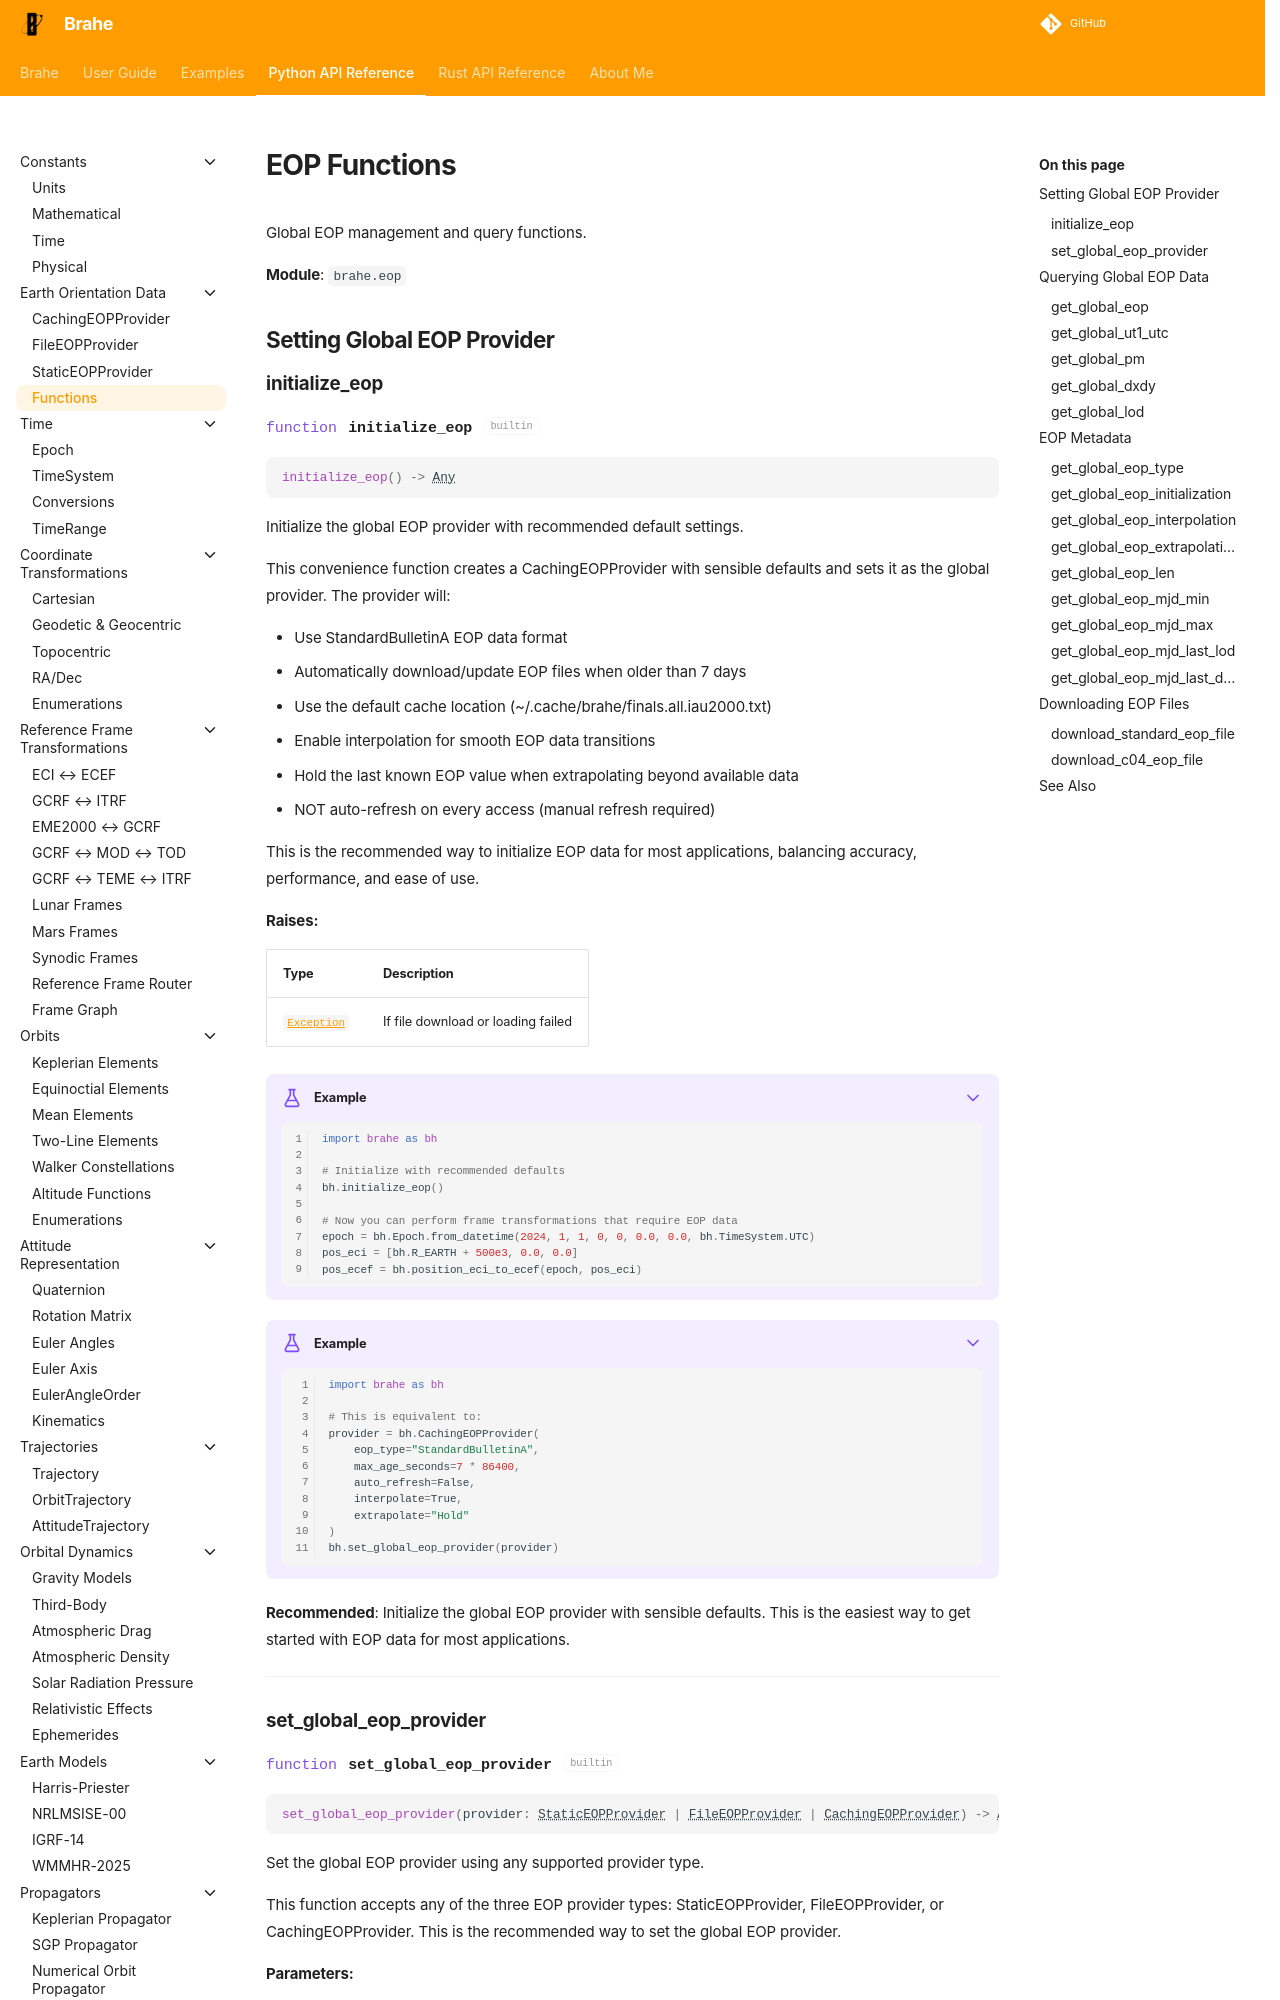

repository: duncaneddy/brahe · page: latest/library_api/eop/functions.html · generator: mkdocs

# EOP Functions

Global EOP management and query functions.

**Module**: `brahe.eop`

## Setting Global EOP Provider

### initialize_eop

::: brahe.initialize_eop
    options:
      show_root_heading: true
      show_root_full_path: false
      heading_level: 4

**Recommended**: Initialize the global EOP provider with sensible defaults. This is the easiest way to get started with EOP data for most applications.

---

### set_global_eop_provider

::: brahe.set_global_eop_provider
    options:
      show_root_heading: true
      show_root_full_path: false
      heading_level: 4

Set the global EOP provider using any supported provider type (StaticEOPProvider, FileEOPProvider, or CachingEOPProvider).

---

## Querying Global EOP Data
